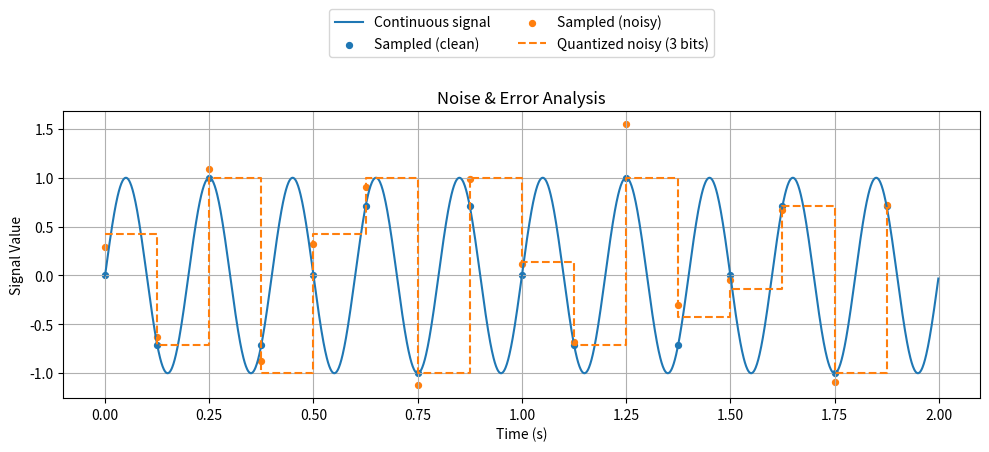

Here is the Python script that generated this plot:
import numpy as np
import matplotlib.pyplot as plt

#global parameters
signal_freq = 5.0 #sine-wave frequency (Hz)
duration    = 2.0 #seconds
sampling_freq = 8.0 #sampling rate (Hz)
num_bits    = 3 #3-bit quantization
min_signal  = -1.0 #quant min value
max_signal  =  1.0 #quant max value

noise_mean  = 0.0 #Gaussian noise mean
noise_std   = 0.1 

#Gaussian reference signal (sine @ frequenxy f)
def original_signal(t, f=signal_freq):
    return np.sin(2 * np.pi * f * t)

#interval over [0, duration)
def sample_times(duration, fs):
    n = int(fs * duration)
    return np.linspace(0, duration, n, endpoint=False)

#uniform quantization in [xmin, xmax] to 2^nbits levels
def quantize_levels(x, nbits=num_bits, xmin=min_signal, xmax=max_signal):
    levels = (1 << nbits)
    q_idx = np.rint((x - xmin) / (xmax - xmin) * (levels - 1)).astype(int)
    q_idx = np.clip(q_idx, 0, levels - 1)
    q_val = xmin + q_idx * (xmax - xmin) / (levels - 1)
    return q_idx, q_val

#add Gaussian noise with given mean and std (as fraction of signal range)
def add_Gaussian_noise(signal, mean, std):
    mag = np.max(signal) - np.min(signal)
    noise = np.random.normal(mean, std * mag, len(signal))
    return signal + noise

#mean square error
def mse(x, y):
    x = np.asarray(x); y = np.asarray(y)
    return np.mean((x - y) ** 2)

#root mean square error
def rmse(x, y):
    return np.sqrt(mse(x, y))

#peak signal-to-noise ratio
def psnr(x_ref, x_noisy, peak=None):
    m = mse(x_ref, x_noisy)
    if peak is None:
        peak = np.max(np.abs(x_ref))
    if m == 0:
        return float("inf")
    return 10.0 * np.log10((peak ** 2) / m)

def main():
    t_dense = np.linspace(0, duration, 2000, endpoint=False)
    cont = original_signal(t_dense)

    t_s = sample_times(duration, sampling_freq)
    sampled = original_signal(t_s)

    #sampled signal + Gaussian noise
    noisy_sampled = add_Gaussian_noise(sampled, noise_mean, noise_std)

    #quantize noisy samples
    _, quant_noisy = quantize_levels(noisy_sampled)

    #compute error metrics
    cont_at_samples = original_signal(t_s)
    mse_val  = mse(cont_at_samples, noisy_sampled)
    rmse_val = rmse(cont_at_samples, noisy_sampled)
    psnr_val = psnr(cont_at_samples, noisy_sampled, peak=np.max(np.abs(cont_at_samples)))

    #print MSE, RMSE, PSNR
    print("Mean square error, the root mean square error, and the peak signal-to-noise ratio:");
    print(f"  MSE  = {mse_val:.6f}")
    print(f"  RMSE = {rmse_val:.6f}")
    print(f"  PSNR = {psnr_val:.2f} dB")

    # Plot
    plt.figure(figsize=(10, 5))
    plt.plot(t_dense, cont, label="Continuous signal")
    plt.scatter(t_s, sampled, s=18, label="Sampled (clean)")
    plt.scatter(t_s, noisy_sampled, s=18, label="Sampled (noisy)")
    plt.step(t_s, quant_noisy, where="post", linestyle="--",
             label=f"Quantized noisy ({num_bits} bits)")
    plt.xlabel("Time (s)")
    plt.ylabel("Signal Value")
    plt.title("Noise & Error Analysis")
    plt.grid(True)

    #move legend above plot
    plt.legend(loc="upper center", bbox_to_anchor=(0.5, 1.38), ncol=2, frameon=True)
    plt.tight_layout()
    plt.show()

if __name__ == "__main__":
    main()
